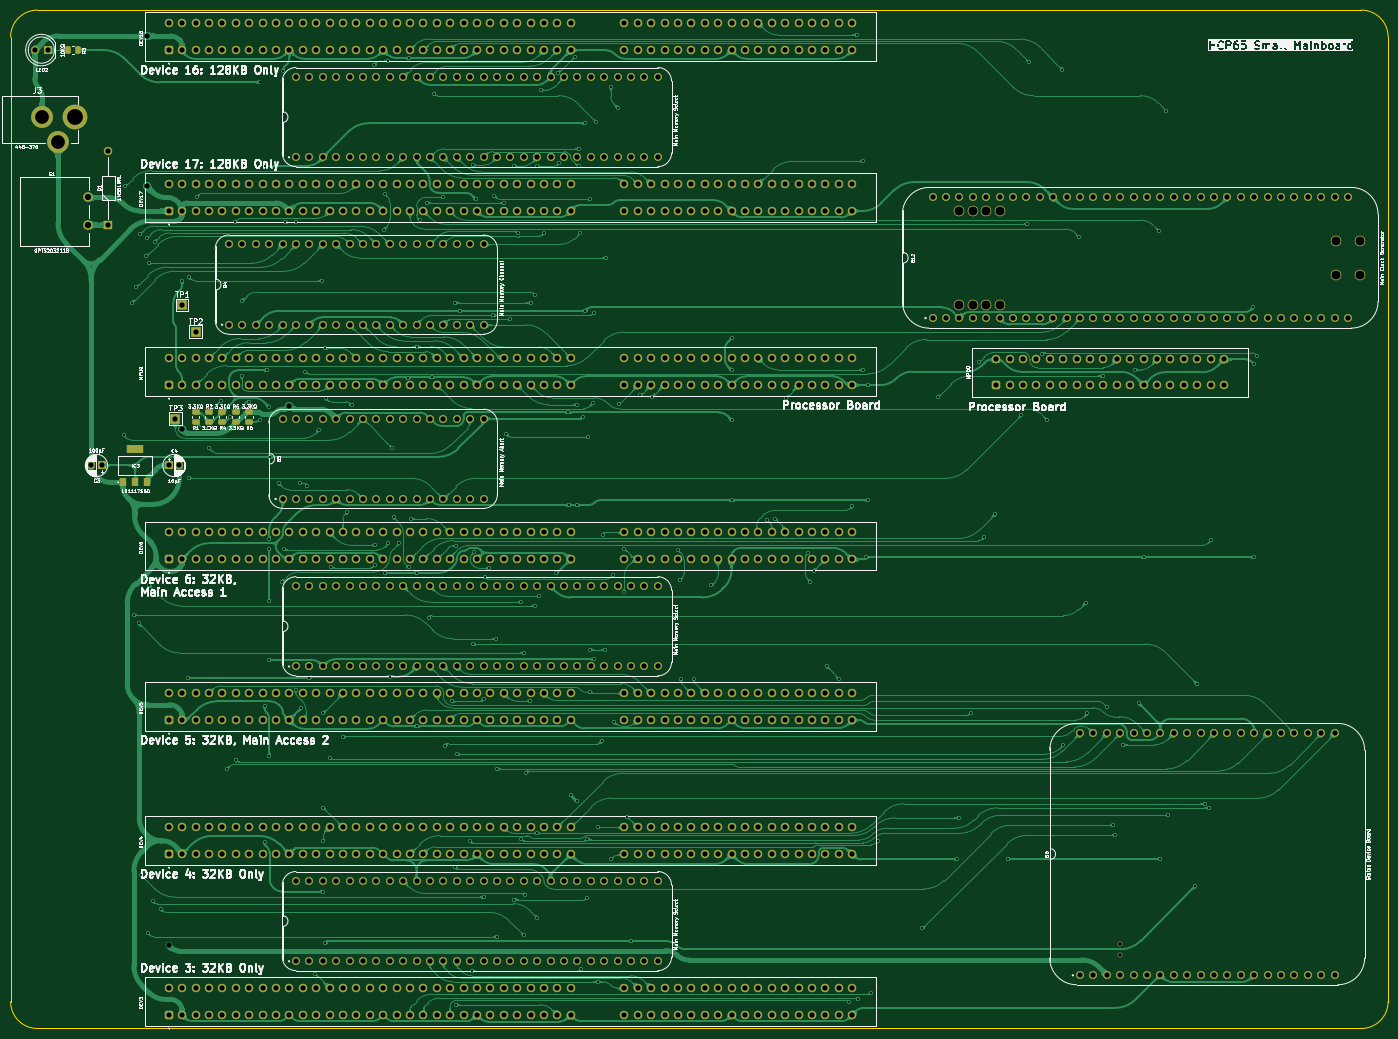
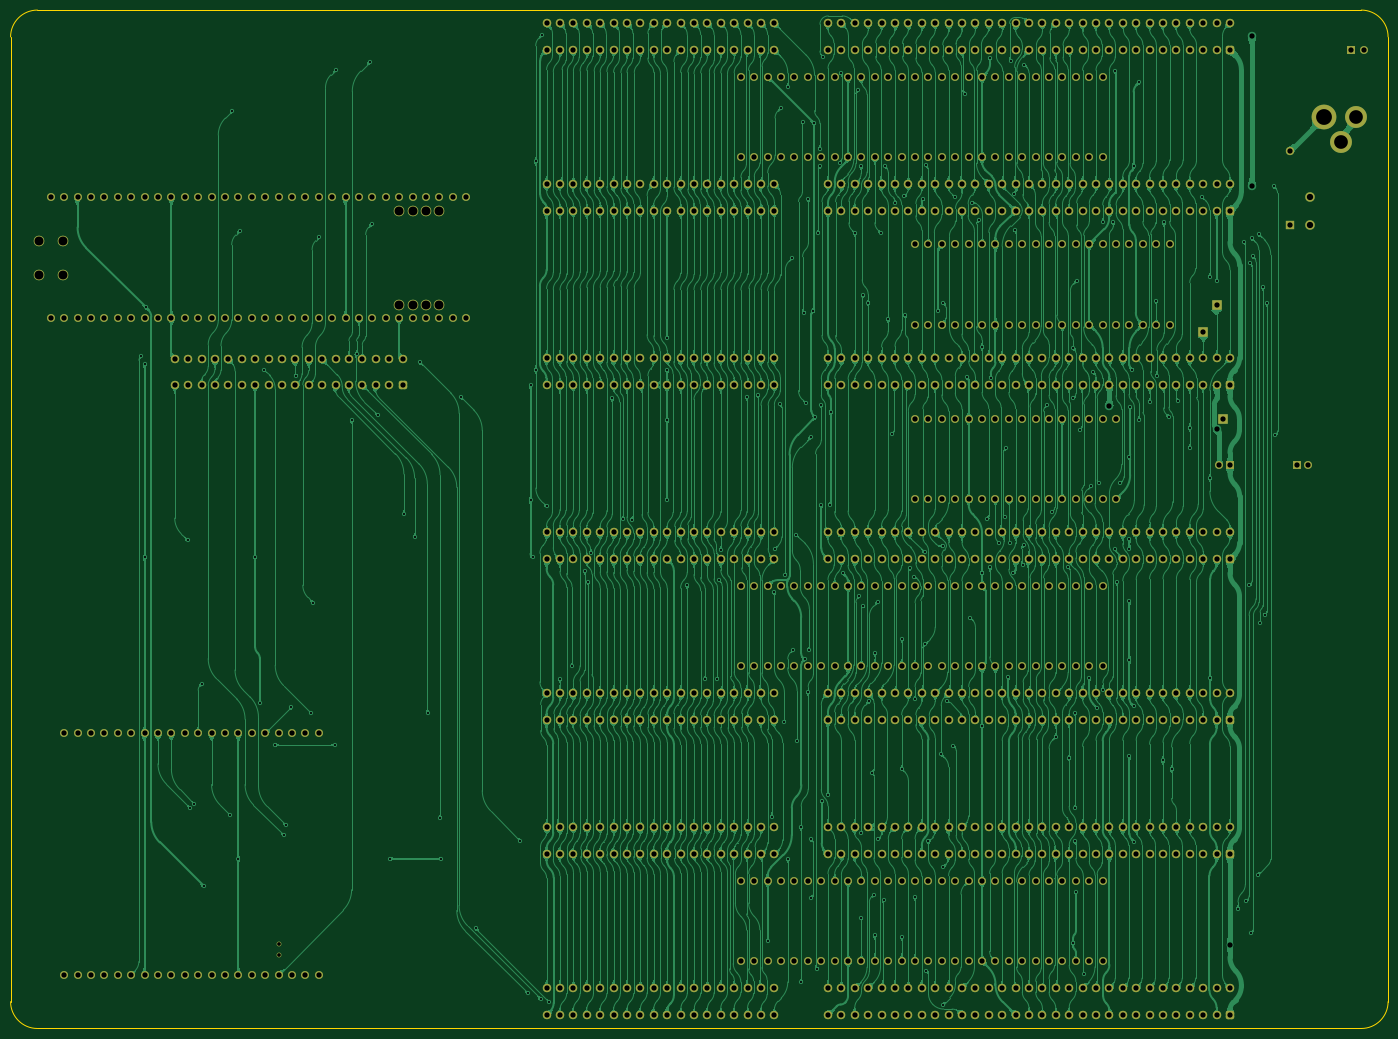
Circuit board: 9 layer files. Board 261.1 x 193.0 mm.
- bottom_copper: Mainboard Small-B_Cu.gbr (1451219 bytes)
- bottom_mask: Mainboard Small-B_Mask.gbr (29501 bytes)
- bottom_silk: Mainboard Small-B_Silkscreen.gbr (459 bytes)
- outline: Mainboard Small-Edge_Cuts.gbr (991 bytes)
- top_copper: Mainboard Small-F_Cu.gbr (715535 bytes)
- top_mask: Mainboard Small-F_Mask.gbr (30414 bytes)
- top_silk: Mainboard Small-F_Silkscreen.gbr (270608 bytes)
- drill: Mainboard Small-NPTH.drl (568 bytes)
- drill: Mainboard Small-PTH.drl (15513 bytes)

=== bottom_copper: Mainboard Small-B_Cu.gbr (1451219 bytes, source omitted) ===
=== bottom_mask: Mainboard Small-B_Mask.gbr (29501 bytes, source omitted) ===
=== bottom_silk: Mainboard Small-B_Silkscreen.gbr ===
%TF.GenerationSoftware,KiCad,Pcbnew,8.0.4*%
%TF.CreationDate,2024-08-13T10:11:20+02:00*%
%TF.ProjectId,Mainboard Small,4d61696e-626f-4617-9264-20536d616c6c,rev?*%
%TF.SameCoordinates,Original*%
%TF.FileFunction,Legend,Bot*%
%TF.FilePolarity,Positive*%
%FSLAX46Y46*%
G04 Gerber Fmt 4.6, Leading zero omitted, Abs format (unit mm)*
G04 Created by KiCad (PCBNEW 8.0.4) date 2024-08-13 10:11:20*
%MOMM*%
%LPD*%
G01*
G04 APERTURE LIST*
G04 APERTURE END LIST*
M02*

=== outline: Mainboard Small-Edge_Cuts.gbr ===
%TF.GenerationSoftware,KiCad,Pcbnew,8.0.4*%
%TF.CreationDate,2024-08-13T10:11:20+02:00*%
%TF.ProjectId,Mainboard Small,4d61696e-626f-4617-9264-20536d616c6c,rev?*%
%TF.SameCoordinates,Original*%
%TF.FileFunction,Profile,NP*%
%FSLAX46Y46*%
G04 Gerber Fmt 4.6, Leading zero omitted, Abs format (unit mm)*
G04 Created by KiCad (PCBNEW 8.0.4) date 2024-08-13 10:11:20*
%MOMM*%
%LPD*%
G01*
G04 APERTURE LIST*
%TA.AperFunction,Profile*%
%ADD10C,0.100000*%
%TD*%
G04 APERTURE END LIST*
D10*
X271780000Y-15280000D02*
G75*
G02*
X276860000Y-20360000I0J-5080000D01*
G01*
X271780001Y-208320001D02*
X20828002Y-208320000D01*
X276860001Y-203240001D02*
X276860000Y-20360000D01*
X271780000Y-15280000D02*
X20828002Y-15280000D01*
X15748002Y-203240000D02*
X15748002Y-20360000D01*
X276860001Y-203240001D02*
G75*
G02*
X271780001Y-208320001I-5080001J1D01*
G01*
X20828002Y-208320000D02*
G75*
G02*
X15748000Y-203240000I-2J5080000D01*
G01*
X15748002Y-20360000D02*
G75*
G02*
X20828002Y-15280002I5079998J0D01*
G01*
M02*

=== top_copper: Mainboard Small-F_Cu.gbr (715535 bytes, source omitted) ===
=== top_mask: Mainboard Small-F_Mask.gbr (30414 bytes, source omitted) ===
=== top_silk: Mainboard Small-F_Silkscreen.gbr (270608 bytes, source omitted) ===
=== drill: Mainboard Small-NPTH.drl ===
M48
; DRILL file {KiCad 8.0.4} date 2024-08-13T10:11:28+0200
; FORMAT={-:-/ absolute / inch / decimal}
; #@! TF.CreationDate,2024-08-13T10:11:28+02:00
; #@! TF.GenerationSoftware,Kicad,Pcbnew,8.0.4
; #@! TF.FileFunction,NonPlated,1,2,NPTH
FMAT,2
INCH
; #@! TA.AperFunction,NonPlated,NPTH,ComponentDrill
T1C0.0276
; #@! TA.AperFunction,NonPlated,NPTH,ComponentDrill
T2C0.0669
%
G90
G05
T1
X8.899Y-7.5723
X8.899Y-7.651
T2
X7.7Y-2.1
X7.7Y-2.8
X7.8Y-2.1
X7.8Y-2.8
X7.9Y-2.1
X7.9Y-2.8
X8.0Y-2.1
X8.0Y-2.8
X10.5114Y-2.322
X10.5114Y-2.578
X10.6886Y-2.322
X10.6886Y-2.578
M30

=== drill: Mainboard Small-PTH.drl (15513 bytes, source omitted) ===
